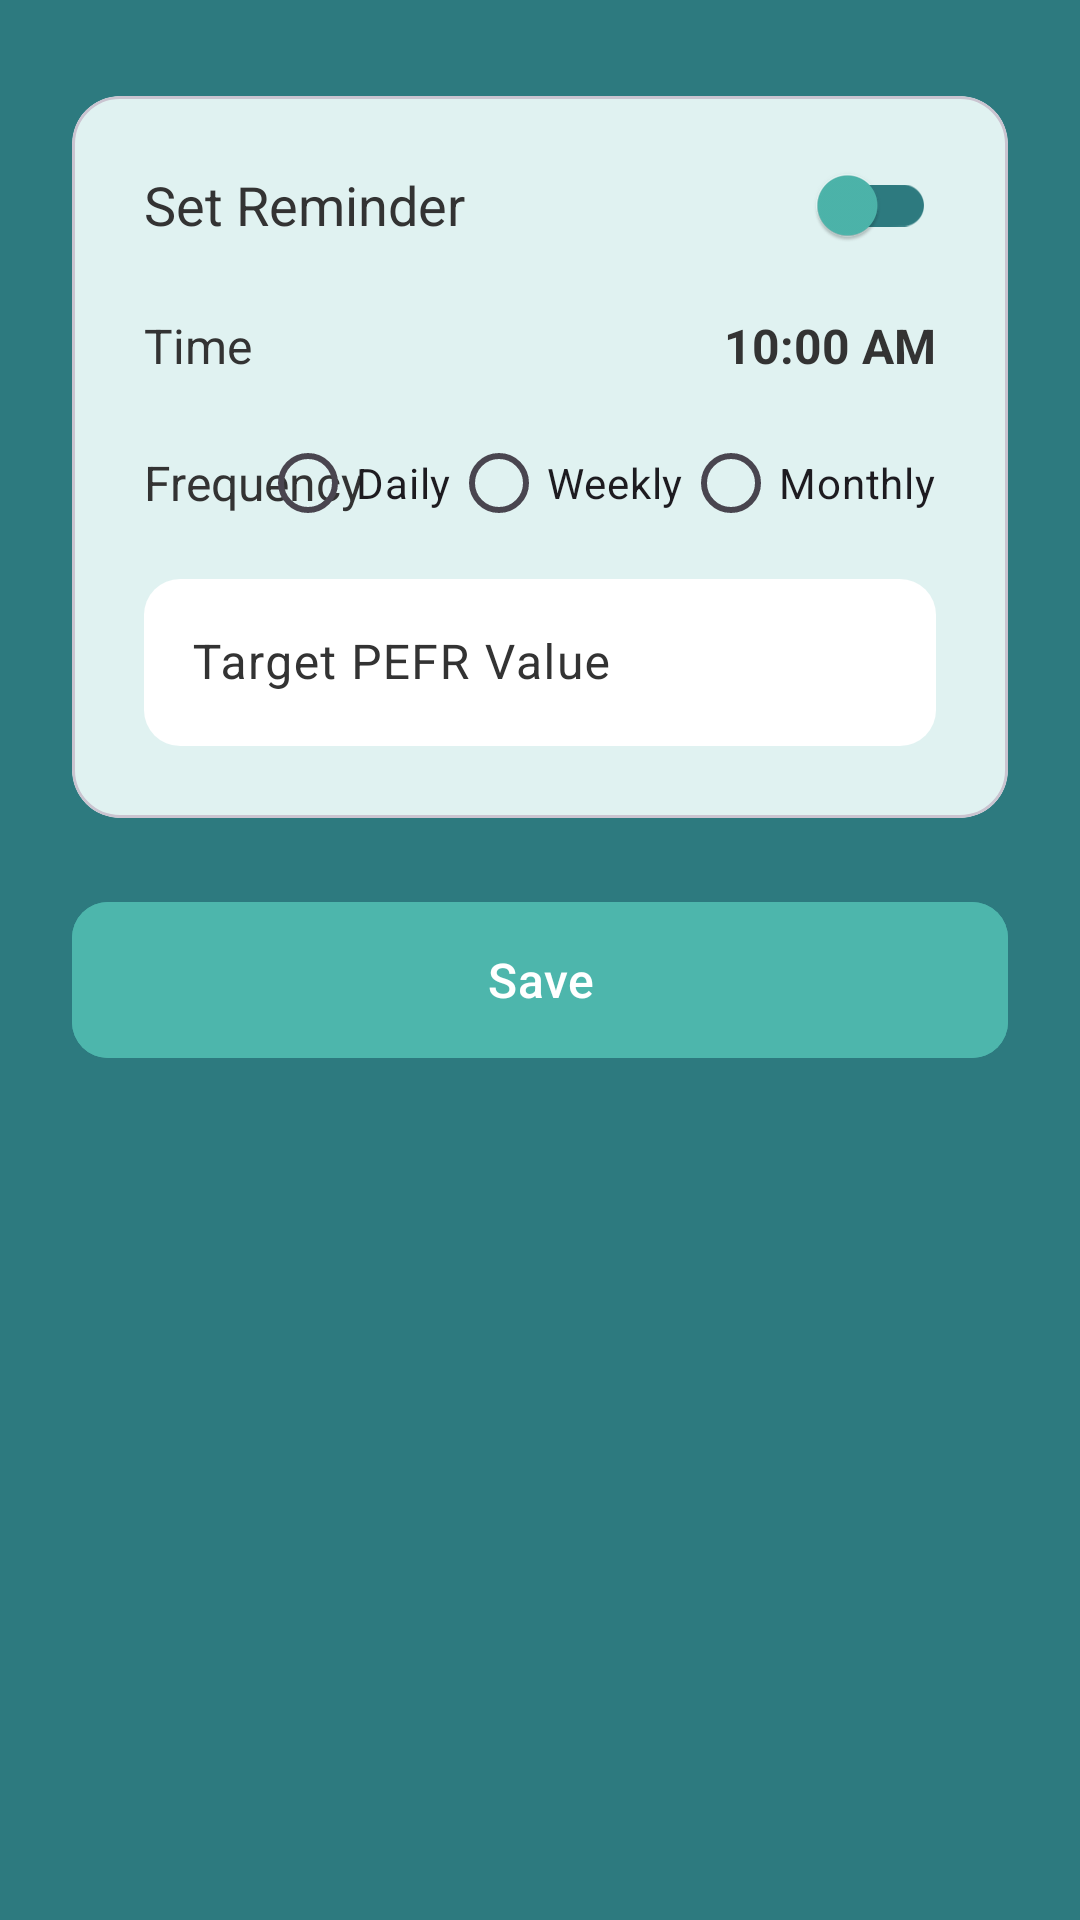

Here is an Android app screen rendered from its layout file. Give the layout XML and the strings, colors and styles it references.
<!-- AndroidManifest.xml: application theme Theme.AsthmaManager -->
<!-- res/layout/fragment_notification.xml -->
<?xml version="1.0" encoding="utf-8"?>
<androidx.constraintlayout.widget.ConstraintLayout
    xmlns:android="http://schemas.android.com/apk/res/android"
    xmlns:app="http://schemas.android.com/apk/res-auto"
    xmlns:tools="http://schemas.android.com/tools"
    android:layout_width="match_parent"
    android:layout_height="match_parent"
    android:background="@color/primaryColor"
    tools:context=".NotificationFragment">

    <com.google.android.material.card.MaterialCardView
        android:id="@+id/cardReminder"
        android:layout_width="0dp"
        android:layout_height="wrap_content"
        android:layout_marginStart="24dp"
        android:layout_marginEnd="24dp"
        android:layout_marginTop="32dp"
        app:cardCornerRadius="16dp"
        app:cardElevation="0dp"
        app:cardBackgroundColor="@color/fieldBackgroundColor"
        app:layout_constraintTop_toTopOf="parent"
        app:layout_constraintStart_toStartOf="parent"
        app:layout_constraintEnd_toEndOf="parent">

        <androidx.constraintlayout.widget.ConstraintLayout
            android:layout_width="match_parent"
            android:layout_height="wrap_content"
            android:padding="24dp">

            <TextView
                android:id="@+id/labelReminder"
                android:layout_width="wrap_content"
                android:layout_height="wrap_content"
                android:text="@string/set_reminder_label"
                android:textColor="@color/fieldTextColor"
                android:textSize="18sp"
                app:layout_constraintStart_toStartOf="parent"
                app:layout_constraintTop_toTopOf="parent" />

            <com.google.android.material.switchmaterial.SwitchMaterial
                android:id="@+id/switchReminder"
                android:layout_width="wrap_content"
                android:layout_height="wrap_content"
                app:layout_constraintEnd_toEndOf="parent"
                app:layout_constraintTop_toTopOf="@id/labelReminder"
                app:layout_constraintBottom_toBottomOf="@id/labelReminder"
                app:thumbTint="@color/accentColor"
                app:trackTint="@color/primaryColor"/>

            <TextView
                android:id="@+id/labelTime"
                android:layout_width="wrap_content"
                android:layout_height="wrap_content"
                android:layout_marginTop="24dp"
                android:text="@string/time_label"
                android:textColor="@color/fieldTextColor"
                android:textSize="16sp"
                app:layout_constraintStart_toStartOf="parent"
                app:layout_constraintTop_toBottomOf="@+id/labelReminder"/>

            <TextView
                android:id="@+id/textTime"
                android:layout_width="wrap_content"
                android:layout_height="wrap_content"
                android:text="@string/time_placeholder"
                android:textColor="@color/fieldTextColor"
                android:textSize="16sp"
                android:textStyle="bold"
                android:clickable="true"
                android:focusable="true"
                app:layout_constraintEnd_toEndOf="parent"
                app:layout_constraintTop_toTopOf="@id/labelTime"
                app:layout_constraintBottom_toBottomOf="@id/labelTime"/>

            <TextView
                android:id="@+id/labelFrequency"
                android:layout_width="wrap_content"
                android:layout_height="wrap_content"
                android:layout_marginTop="24dp"
                android:text="@string/frequency_label"
                android:textColor="@color/fieldTextColor"
                android:textSize="16sp"
                app:layout_constraintStart_toStartOf="parent"
                app:layout_constraintTop_toBottomOf="@id/labelTime"/>

            <RadioGroup
                android:id="@+id/radioGroupFrequency"
                android:layout_width="wrap_content"
                android:layout_height="wrap_content"
                android:orientation="horizontal"
                app:layout_constraintEnd_toEndOf="parent"
                app:layout_constraintTop_toTopOf="@id/labelFrequency"
                app:layout_constraintBottom_toBottomOf="@id/labelFrequency">

                <RadioButton
                    android:id="@+id/radioDaily"
                    android:layout_width="wrap_content"
                    android:layout_height="wrap_content"
                    android:text="@string/daily_radio_button"/>

                <RadioButton
                    android:id="@+id/radioWeekly"
                    android:layout_width="wrap_content"
                    android:layout_height="wrap_content"
                    android:text="@string/weekly_radio_button"/>

                <RadioButton
                    android:id="@+id/radioMonthly"
                    android:layout_width="wrap_content"
                    android:layout_height="wrap_content"
                    android:text="@string/monthly_radio_button"/>

            </RadioGroup>

            <com.google.android.material.textfield.TextInputLayout
                android:id="@+id/textInputTargetPEFR"
                android:layout_width="match_parent"
                android:layout_height="wrap_content"
                android:layout_marginTop="16dp"
                android:hint="@string/target_pefr_hint"
                app:layout_constraintTop_toBottomOf="@id/labelFrequency">

                <com.google.android.material.textfield.TextInputEditText
                    android:id="@+id/editTextTargetPEFR"
                    android:layout_width="match_parent"
                    android:layout_height="wrap_content"
                    android:inputType="number"
                    android:textColor="@color/fieldTextColor"/>

            </com.google.android.material.textfield.TextInputLayout>

        </androidx.constraintlayout.widget.ConstraintLayout>

    </com.google.android.material.card.MaterialCardView>

    <com.google.android.material.button.MaterialButton
        android:id="@+id/buttonSave"
        android:layout_width="0dp"
        android:layout_height="60dp"
        android:layout_marginTop="24dp"
        android:text="@string/save_button"
        android:backgroundTint="@color/accentColor"
        android:textColor="@color/white"
        android:textSize="16sp"
        app:cornerRadius="12dp"
        app:layout_constraintStart_toStartOf="@id/cardReminder"
        app:layout_constraintEnd_toEndOf="@id/cardReminder"
        app:layout_constraintTop_toBottomOf="@id/cardReminder" />

</androidx.constraintlayout.widget.ConstraintLayout>
<!-- resources referenced by this layout -->
<resources>
  <color name="accentColor">#4DB6AC</color>
  <color name="fieldBackgroundColor">#E0F2F1</color>
  <color name="fieldTextColor">#333333</color>
  <color name="primaryColor">#2D7A7F</color>
  <color name="white">#FFFFFFFF</color>
  <string name="daily_radio_button">Daily</string>
  <string name="frequency_label">Frequency</string>
  <string name="monthly_radio_button">Monthly</string>
  <string name="save_button">Save</string>
  <string name="set_reminder_label">Set Reminder</string>
  <string name="target_pefr_hint">Target PEFR Value</string>
  <string name="time_label">Time</string>
  <string name="time_placeholder">10:00 AM</string>
  <string name="weekly_radio_button">Weekly</string>
  <style name="Theme.AsthmaManager" parent="Theme.Material3.DayNight.NoActionBar">
  
          <item name="colorPrimary">@color/primaryColor</item>
          <item name="colorPrimaryVariant">@color/primaryDarkColor</item>
          <item name="colorOnPrimary">@color/white</item>
  
          <item name="colorSecondary">@color/accentColor</item>
          <item name="colorSecondaryVariant">@color/accentColor</item>
          <item name="colorOnSecondary">@color/black</item>
  
          <item name="android:statusBarColor">@color/primaryDarkColor</item>
  
          <item name="android:windowBackground">@color/primaryColor</item>
  
          <item name="textInputStyle">@style/Widget.App.TextInputLayout</item>
  
          <item name="android:spinnerItemStyle">@style/Widget.App.SpinnerItem</item>
      </style>
  <color name="primaryDarkColor">#205559</color>
  <color name="black">#FF000000</color>
  <style name="Widget.App.TextInputLayout" parent="Widget.Material3.TextInputLayout.OutlinedBox">
          <item name="boxBackgroundColor">@color/white</item>
          <item name="boxCornerRadiusBottomEnd">12dp</item>
          <item name="boxCornerRadiusBottomStart">12dp</item>
          <item name="boxCornerRadiusTopEnd">12dp</item>
          <item name="boxCornerRadiusTopStart">12dp</item>
          <item name="boxStrokeWidth">0dp</item>
          <item name="boxStrokeWidthFocused">0dp</item>
          <item name="android:textColorHint">@color/fieldTextColor</item>
      </style>
  <style name="Widget.App.SpinnerItem" parent="android:Widget.TextView.SpinnerItem">
          <item name="android:textColor">@color/fieldTextColor</item>
      </style>
</resources>
